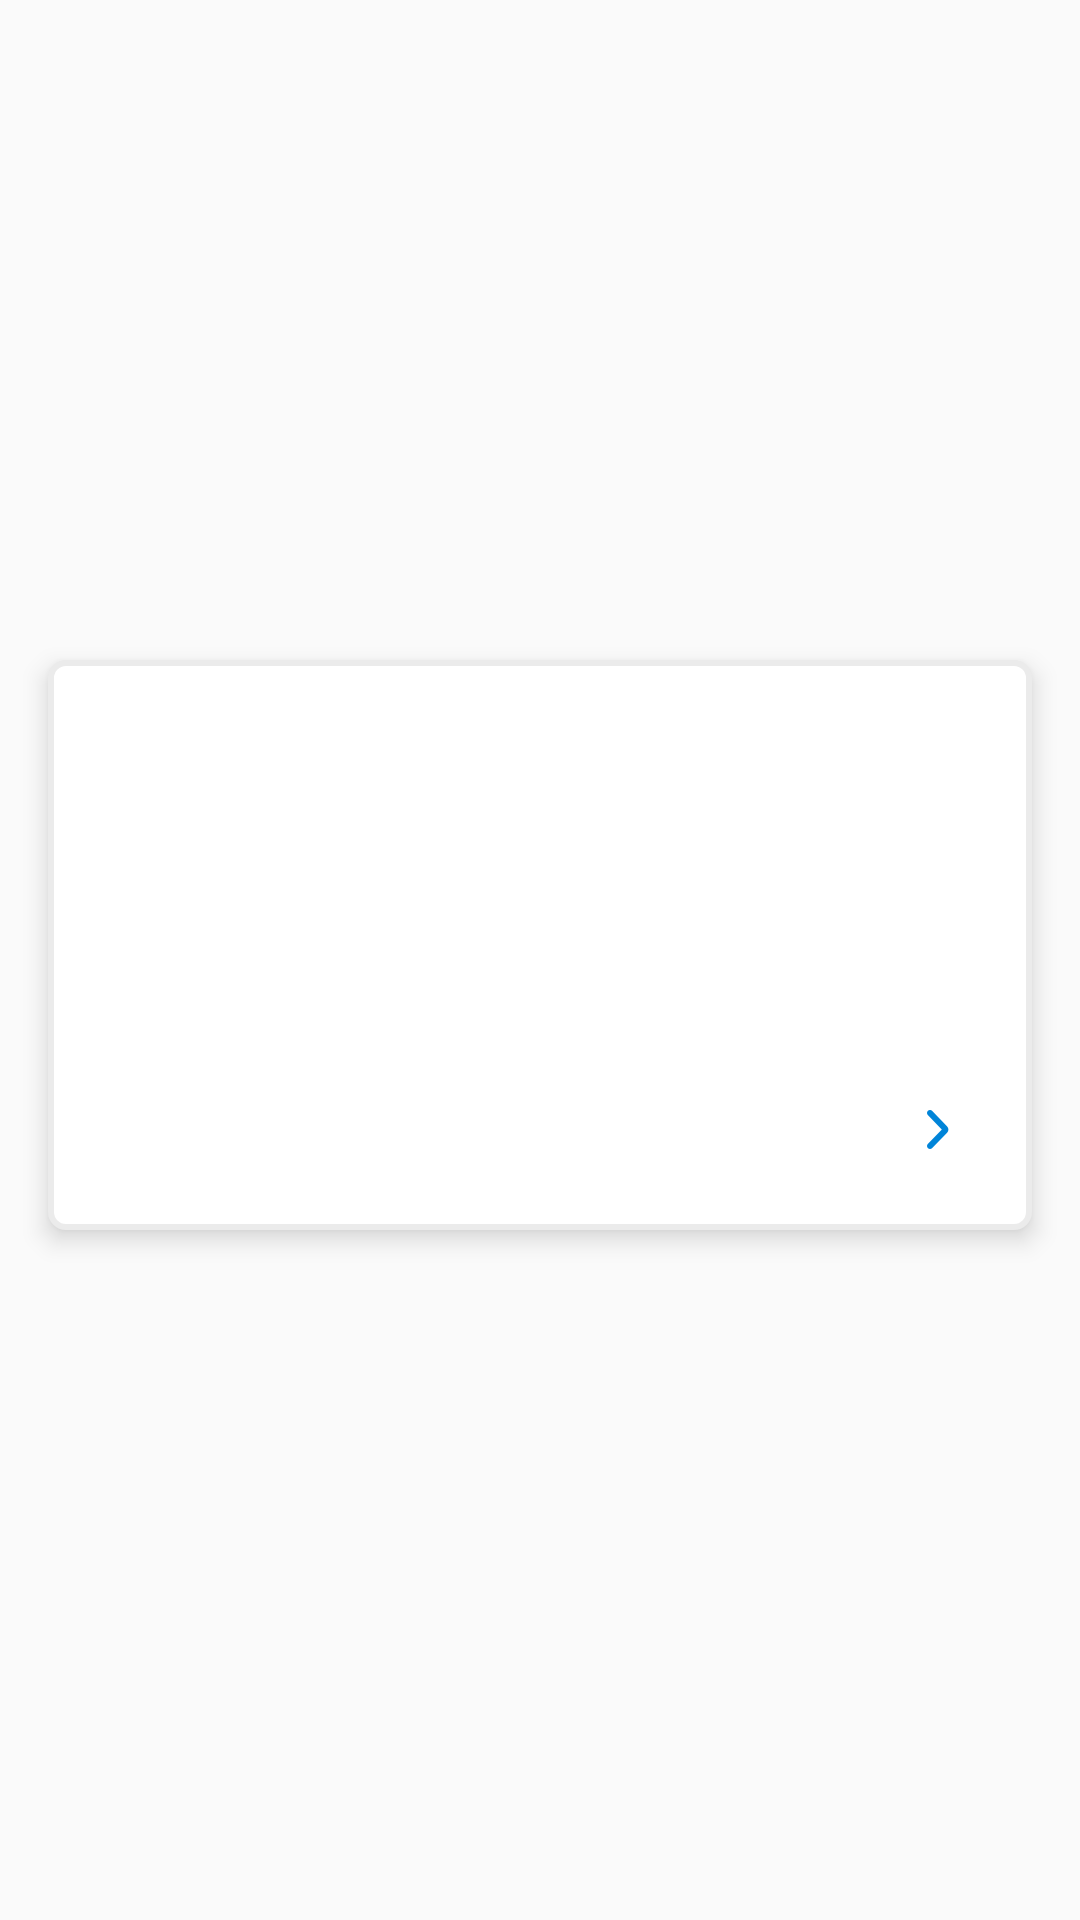

Android layout source for this screen:
<!-- AndroidManifest.xml: application theme noActionBar -->
<!-- res/layout/notice_list_item.xml -->
<?xml version="1.0" encoding="utf-8"?>
<android.support.constraint.ConstraintLayout
        xmlns:android="http://schemas.android.com/apk/res/android"
        xmlns:app="http://schemas.android.com/apk/res-auto"
        xmlns:tools="http://schemas.android.com/tools"
        android:layout_width="match_parent"
        android:layout_height="wrap_content"
        tools:background="@color/blue"
        android:id="@+id/constraintLayout">

    <android.support.constraint.ConstraintLayout
            android:layout_width="@dimen/dp0"
            android:layout_height="@dimen/dp190"
            android:layout_marginStart="@dimen/dp16"
            android:layout_marginEnd="@dimen/dp16"
            android:layout_marginTop="@dimen/dp0"
            android:layout_marginBottom="@dimen/dp10"
            android:background="@drawable/content_tag"
            app:layout_constraintLeft_toLeftOf="parent"
            app:layout_constraintRight_toRightOf="parent"
            app:layout_constraintTop_toTopOf="parent"
            app:layout_constraintBottom_toBottomOf="parent"
            android:elevation="@dimen/dp5">

        <TextView
                android:id="@+id/txtvTitleNotice"
                android:layout_width="@dimen/dp0"
                android:layout_height="wrap_content"
                android:textSize="16sp"
                android:textColor="@color/blackText"
                android:fontFamily="@font/rubik_medium"
                android:textAlignment="viewStart"
                android:layout_marginStart="@dimen/dp20"
                android:layout_marginEnd="@dimen/dp20"
                android:layout_marginTop="@dimen/dp15"
                tools:text="Ya no podrás pagar las casetas de caminos y puentes federales (CAPUFE)."
                app:layout_constraintTop_toTopOf="parent"
                app:layout_constraintLeft_toLeftOf="parent"
                app:layout_constraintRight_toRightOf="parent"/>

        <android.support.constraint.ConstraintLayout
                android:id="@+id/layoutImg"
                android:layout_width="@dimen/dp60"
                android:layout_height="@dimen/dp60"
                app:layout_constraintTop_toBottomOf="@+id/txtvTitleNotice"
                app:layout_constraintLeft_toLeftOf="parent"
                android:layout_marginTop="@dimen/dp10"
                android:layout_marginStart="@dimen/dp10">

            <ImageView
                    android:id="@+id/imgNotice"
                    android:layout_width="match_parent"
                    android:layout_height="match_parent"
                    app:layout_constraintTop_toTopOf="parent"
                    app:layout_constraintLeft_toLeftOf="parent"
                    app:layout_constraintRight_toRightOf="parent"
                    app:layout_constraintBottom_toBottomOf="parent"
                    tools:src="@drawable/icono_cruce"/>

        </android.support.constraint.ConstraintLayout>

        <TextView
                android:id="@+id/txtvDescription"
                android:layout_width="@dimen/dp0"
                android:layout_height="wrap_content"
                android:textSize="14sp"
                android:textColor="@color/grayText"
                android:fontFamily="@font/rubik_regular"
                app:layout_constraintTop_toBottomOf="@+id/txtvTitleNotice"
                app:layout_constraintLeft_toRightOf="@+id/layoutImg"
                app:layout_constraintRight_toRightOf="parent"
                android:layout_marginStart="@dimen/dp10"
                android:layout_marginEnd="@dimen/dp20"
                android:layout_marginTop="@dimen/dp10"
                android:maxLines="3"
                tools:text="México - A partir del 1 de enero del próximo 2019 ya no podrás pagar las casetas..."/>

        <ImageView
                android:id="@+id/imageViewAccesory"
                android:layout_width="@dimen/dp0"
                android:layout_height="wrap_content"
                android:layout_weight="1"
                android:src="@drawable/down"
                app:layout_constraintRight_toRightOf="parent"
                app:layout_constraintBottom_toBottomOf="parent"
                android:layout_marginEnd="@dimen/dp15"
                android:layout_marginBottom="@dimen/dp16"
                android:tint="@color/blue"/>

    </android.support.constraint.ConstraintLayout>

</android.support.constraint.ConstraintLayout>
<!-- resources referenced by this layout -->
<resources>
  <color name="blackText">#43444c</color>
  <color name="blue">#0084d8</color>
  <color name="grayText">#a2abb3</color>
  <dimen name="dp0">0dp</dimen>
  <dimen name="dp10">10dp</dimen>
  <dimen name="dp15">15dp</dimen>
  <dimen name="dp16">16dp</dimen>
  <dimen name="dp190">190dp</dimen>
  <dimen name="dp20">20dp</dimen>
  <dimen name="dp5">5dp</dimen>
  <dimen name="dp60">60dp</dimen>
  <!-- drawable content_tag (drawable) -->
  <?xml version="1.0" encoding="utf-8"?>
  <shape xmlns:android="http://schemas.android.com/apk/res/android">
      <solid android:color="@color/white"/>
      <stroke android:width="@dimen/dp2"
              android:color="@color/grayTag"/>
      <padding android:left="@dimen/dp1"
               android:top="@dimen/dp1"
               android:right="@dimen/dp1"
               android:bottom="@dimen/dp1"/>
      <corners android:radius="@dimen/dp1"
               android:bottomRightRadius="@dimen/dp5" android:bottomLeftRadius="@dimen/dp5"
               android:topLeftRadius="@dimen/dp5" android:topRightRadius="@dimen/dp5"/>
  </shape>
  <!-- drawable down: png bitmap (drawable-hdpi, 692 bytes) -->
  <!-- drawable icono_cruce: png bitmap (drawable-mdpi, 1376 bytes) -->
  <style name="noActionBar" parent="Theme.AppCompat.Light.NoActionBar">
          <item name="colorPrimary">@color/colorPrimary</item>
          <item name="colorPrimaryDark">@color/colorPrimaryDark</item>
          <item name="colorAccent">@color/colorAccent</item>
      </style>
  <color name="white">#ffffff</color>
  <dimen name="dp2">2dp</dimen>
  <color name="grayTag">#ebebeb</color>
  <dimen name="dp1">1dp</dimen>
  <color name="colorPrimary">#0089e1</color>
  <color name="colorPrimaryDark">#0064a4</color>
  <color name="colorAccent">#4CAF50</color>
</resources>
